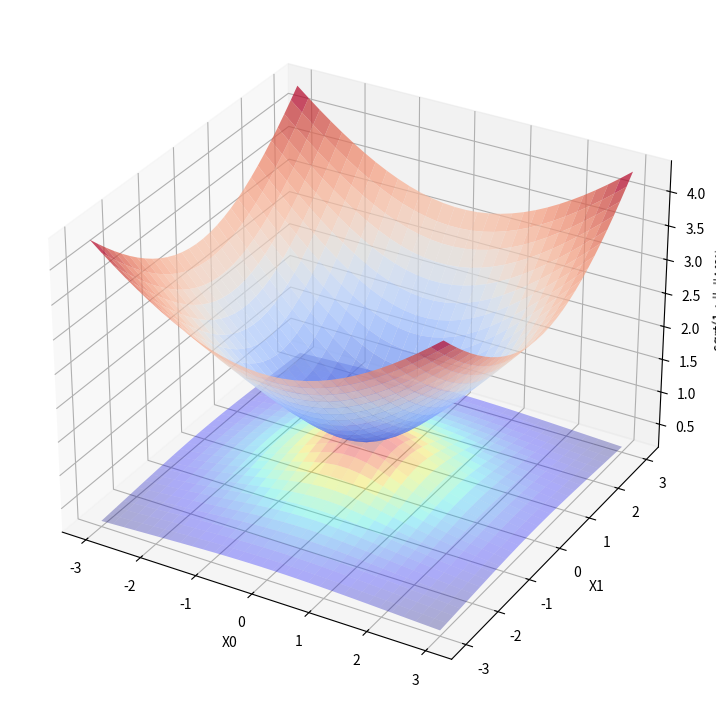

Source code (Python):

import numpy as np
import random
import matplotlib.pyplot as plt
from matplotlib import cm

# Test in 2D
# X = np.linspace(-3, 3, 50)
# X_norm = np.sqrt(np.sum([x**2 for x in X]))
# Y = np.sqrt(1 + X_norm)
# aa = 6

X0, X1 = np.meshgrid(np.linspace(-3, 3, 30), np.linspace(-3, 3, 30))  #  this gives 100 datapoints

# b)  https://math.stackexchange.com/questions/84331/does-this-derivation-on-differentiating-the-euclidean-norm-make-sense
# OBS there are 100 data points, each with x0 and x1
Y = np.zeros(X0.shape, dtype=float)
# dY_x0 = np.zeros(X0.shape, dtype=float)
# dY_x1 = np.zeros(X0.shape, dtype=float)
Y_norms = np.zeros(X0.shape, dtype=float)

for r in range(Y.shape[0]):
    for c in range(Y.shape[1]):
        norm_X = np.sqrt(X0[r, c]**2 + X1[r, c]**2)
        Y[r, c] = np.sqrt(1 + norm_X**2)
        dY_x0 = X0[r, c] / np.sqrt(1 + norm_X**2)
        dY_x1 = X1[r, c] / np.sqrt(1 + norm_X**2)
        Y_norms[r, c] = np.sqrt(dY_x0**2 + dY_x1**2) / np.sqrt(X0[r, c]**2 + X1[r, c]**2)

# L_max = np.max(Y_norms)  # upper bound
# min = np.min(Y_norms)
assert(np.min(Y_norms) >= 0 and np.max(Y_norms) <= np.inf)

fig = plt.figure(figsize=(12, 9))

# 3D =======================
ax0 = fig.add_subplot(1, 1, 1, projection='3d')
# ax1 = fig.add_subplot(1, 1, 1, projection='3d')
# ax2 = fig.add_subplot(1, 1, 1, projection='3d')
ax0.plot_surface(X0, X1, Y, cmap=cm.coolwarm, linewidth=0, alpha=0.7)
ax0.plot_surface(X0, X1, Y_norms, cmap=cm.jet, linewidth=0, alpha=0.3)
# ax0.plot_surface(X0, X1, dY_x1, cmap=cm.jet, linewidth=0, alpha=0.3)
# ax0.plot_surface(X0, X1, Y, cmap=cm.coolwarm, linewidth=0, alpha=0.7)
ax0.set_xlabel('X0', fontsize=10)
ax0.set_ylabel('X1', fontsize=10)
ax0.set_zlabel('sqrt(1 + ||x||^{2})', fontsize=10)

plt.show()
aa = 5
